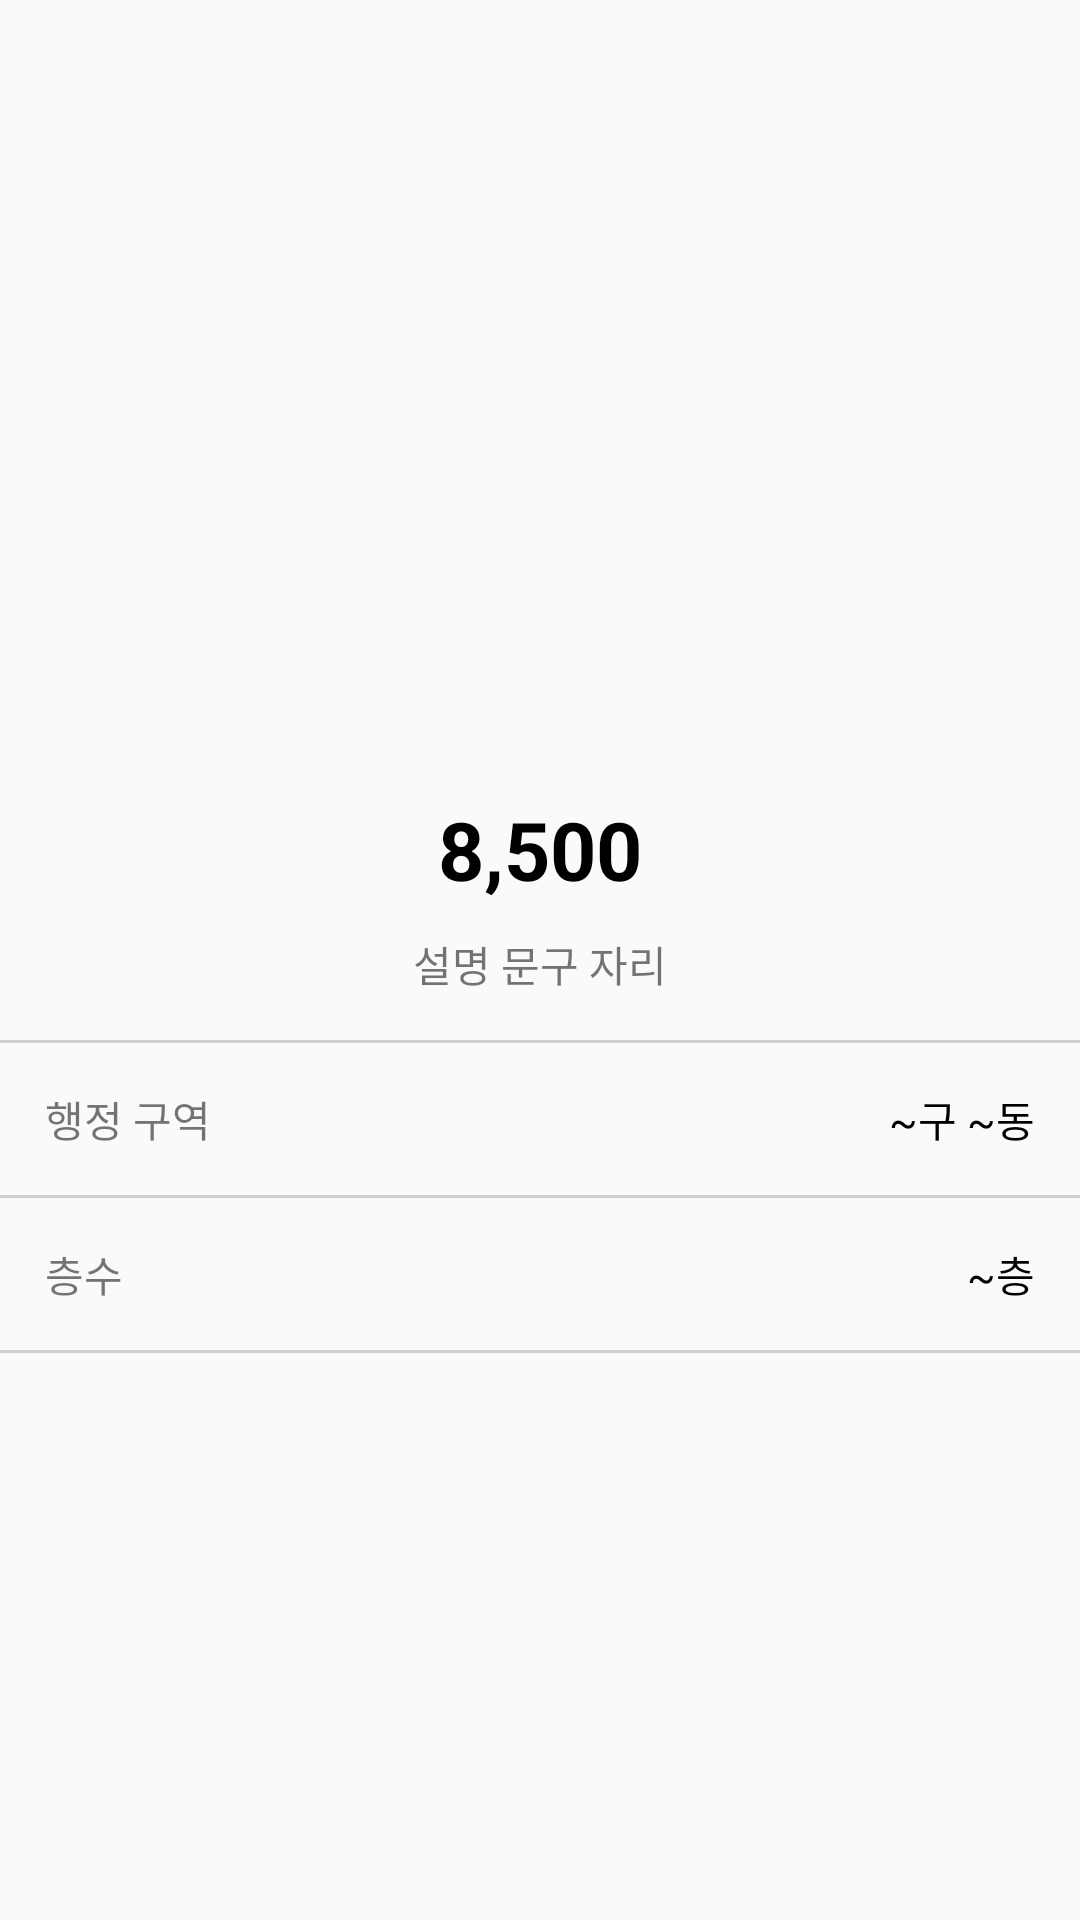

Layout XML and referenced resources for this Android screen:
<!-- AndroidManifest.xml: application theme AppTheme -->
<!-- res/layout/activity_view_room_detail.xml -->
<?xml version="1.0" encoding="utf-8"?>
<LinearLayout xmlns:android="http://schemas.android.com/apk/res/android"
    xmlns:app="http://schemas.android.com/apk/res-auto"
    xmlns:tools="http://schemas.android.com/tools"
    android:layout_width="match_parent"
    android:layout_height="match_parent"
    android:orientation="vertical"
    tools:context=".ViewRoomDetailActivity">

    <ImageView
        android:layout_width="match_parent"
        android:layout_height="250dp"
        android:src="@mipmap/ic_launcher"
        android:scaleType="centerCrop"/>

    <LinearLayout
        android:layout_width="match_parent"
        android:layout_height="wrap_content"
        android:padding="15dp"
        android:orientation="vertical"
        android:gravity="center">

        <TextView
            android:id="@+id/priceTxt"
            android:layout_width="wrap_content"
            android:layout_height="wrap_content"
            android:text="8,500"
            android:textColor="#000000"
            android:textSize="27sp"
            android:textStyle="bold"/>

        <TextView
            android:id="@+id/descTxt"
            android:layout_marginTop="10dp"
            android:layout_width="wrap_content"
            android:layout_height="wrap_content"
            android:text="설명 문구 자리" />

    </LinearLayout>

    <TextView
        android:layout_width="match_parent"
        android:layout_height="1dp"
        android:background="#CFCFCF"/>

    <LinearLayout
        android:layout_width="match_parent"
        android:layout_height="wrap_content"
        android:orientation="horizontal"
        android:padding="15dp">

        <TextView
            android:layout_width="wrap_content"
            android:layout_height="wrap_content"
            android:text="행정 구역" />

        <TextView
            android:layout_width="0dp"
            android:layout_height="wrap_content"
            android:layout_weight="1"/>

        <TextView
            android:id="@+id/addressTxt"
            android:layout_width="wrap_content"
            android:layout_height="wrap_content"
            android:text="~구 ~동"
            android:textColor="#000000"/>

    </LinearLayout>

    <TextView
        android:layout_width="match_parent"
        android:layout_height="1dp"
        android:background="#CFCFCF"/>

    <LinearLayout
        android:layout_width="match_parent"
        android:layout_height="wrap_content"
        android:orientation="horizontal"
        android:padding="15dp">

        <TextView
            android:layout_width="wrap_content"
            android:layout_height="wrap_content"
            android:text="층수" />

        <TextView
            android:layout_width="0dp"
            android:layout_height="wrap_content"
            android:layout_weight="1"/>

        <TextView
            android:id="@+id/floorTxt"
            android:layout_width="wrap_content"
            android:layout_height="wrap_content"
            android:text="~층"
            android:textColor="#000000"/>

    </LinearLayout>

    <TextView
        android:layout_width="match_parent"
        android:layout_height="1dp"
        android:background="#CFCFCF"/>

</LinearLayout>
<!-- resources referenced by this layout -->
<resources>
  <style name="AppTheme" parent="Theme.AppCompat.Light.DarkActionBar">
          
          <item name="colorPrimary">@color/grapefruit</item>
          <item name="colorPrimaryDark">@color/black</item>
          <item name="colorAccent">@color/grapefruit</item>
      </style>
  <color name="grapefruit">#F26764</color>
  <color name="black">#000000</color>
</resources>
